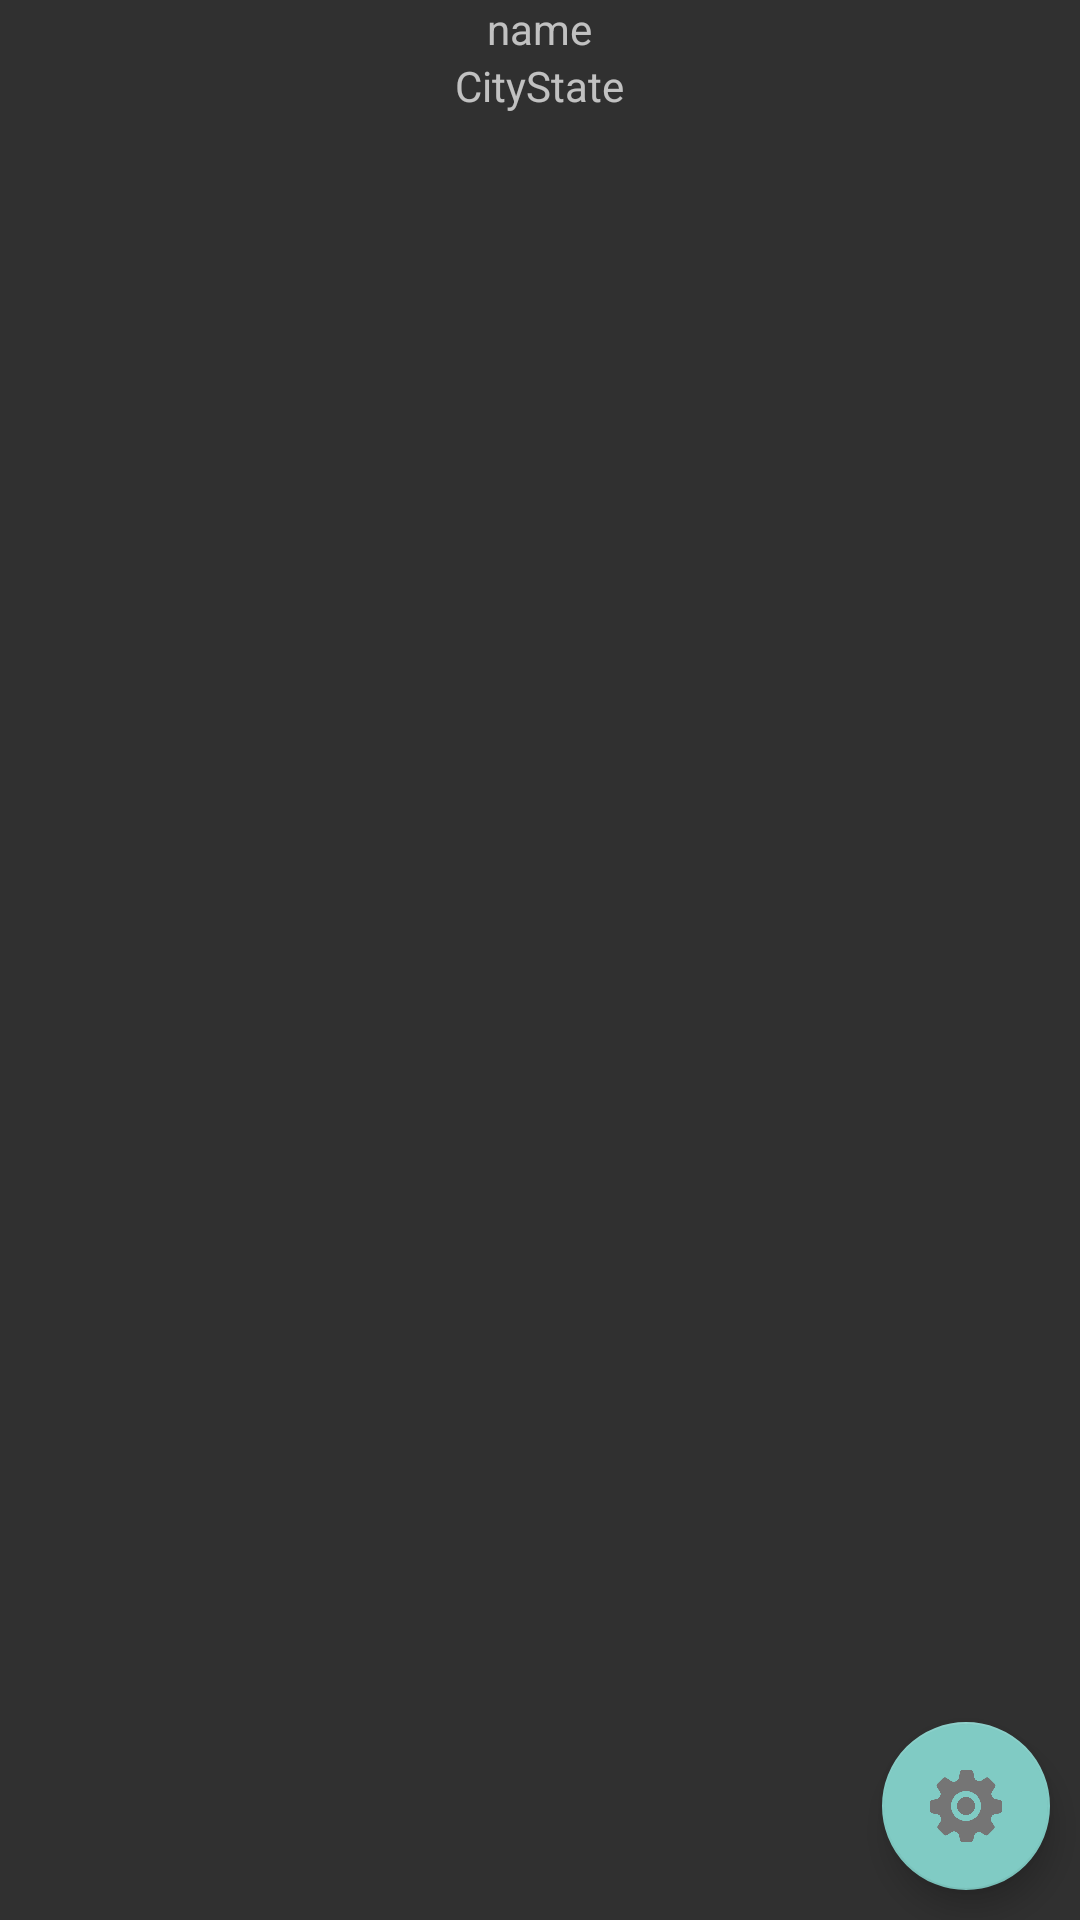

The Android layout XML behind this screen, and the referenced resources:
<!-- AndroidManifest.xml: application theme Theme.AppCompat.NoActionBar -->
<!-- res/layout/activity_profile.xml -->
<?xml version="1.0" encoding="utf-8"?>
<LinearLayout xmlns:android="http://schemas.android.com/apk/res/android"
    xmlns:app="http://schemas.android.com/apk/res-auto"
    android:layout_width="match_parent"
    android:layout_height="match_parent"
    android:orientation="vertical">

    <TextView
        android:layout_width="wrap_content"
        android:layout_height="wrap_content"
        android:text="name"
        android:id="@+id/profileFirstName"
        android:layout_gravity="center_horizontal"/>

    <LinearLayout
        android:layout_width="wrap_content"
        android:layout_height="wrap_content"
        android:layout_gravity="center_horizontal">

        <TextView
            android:layout_gravity="center_horizontal"
            android:layout_width="wrap_content"
            android:layout_height="wrap_content"
            android:text="City"
            android:id="@+id/profileCity"/>

        <TextView
            android:layout_gravity="center_horizontal"
            android:layout_width="wrap_content"
            android:layout_height="wrap_content"
            android:text="State"
            android:id="@+id/profileState"/>

    </LinearLayout>

    <TabHost
        android:id="@+id/hostTab"
        android:layout_width="match_parent"
        android:layout_height="0dp"
        android:layout_marginTop="10dp"
        android:layout_weight="1">

        <LinearLayout
            android:layout_width="match_parent"
            android:layout_height="match_parent"
            android:orientation="vertical">

            <TabWidget
                android:id="@android:id/tabs"
                android:layout_width="match_parent"
                android:layout_height="wrap_content" />

            <FrameLayout
                android:id="@android:id/tabcontent"
                android:layout_width="match_parent"
                android:layout_height="match_parent">

                <LinearLayout
                    android:id="@+id/itemsForSale"
                    android:layout_width="match_parent"
                    android:layout_height="match_parent"
                    android:orientation="vertical">
                    <android.support.v7.widget.RecyclerView
                        android:layout_width="match_parent"
                        android:layout_height="wrap_content"
                        android:id="@+id/profileRecView"/>

                </LinearLayout>

                <LinearLayout
                    android:id="@+id/soldItems"
                    android:layout_width="match_parent"
                    android:layout_height="match_parent"
                    android:orientation="vertical">
                    <android.support.v7.widget.RecyclerView
                        android:layout_width="match_parent"
                        android:layout_height="wrap_content"
                        android:id="@+id/profileRecViewSold"/>
                </LinearLayout>
            </FrameLayout>
        </LinearLayout>
    </TabHost>

    <android.support.design.widget.FloatingActionButton
        android:id="@+id/toSettings"
        android:layout_width="match_parent"
        android:layout_height="wrap_content"
        android:layout_marginBottom="10dp"
        android:layout_marginEnd="10dp"
        android:layout_gravity="end"
        android:clickable="true"
        app:fabSize="normal"
        app:srcCompat="@drawable/ic_menu_settings" />


</LinearLayout>
<!-- resources referenced by this layout -->
<resources>
  <!-- drawable ic_menu_settings: png bitmap (drawable, 13442 bytes) -->
</resources>
